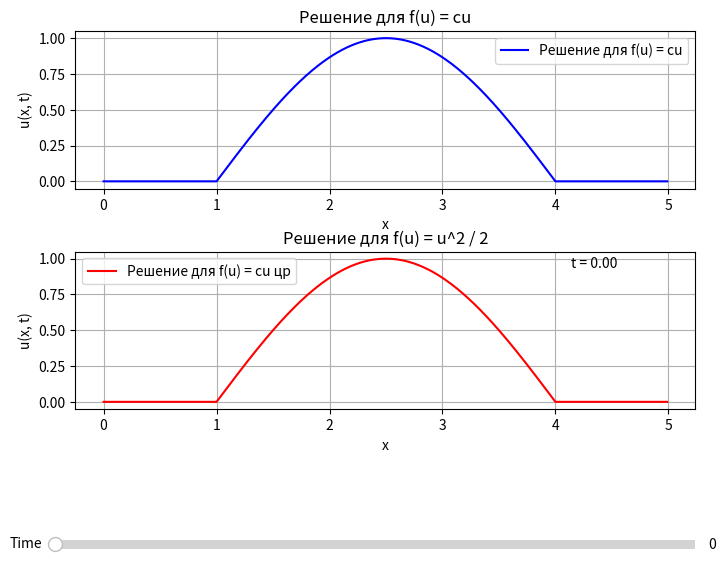

The script that saved this image:
import numpy as np
import matplotlib.pyplot as plt
from matplotlib.widgets import Slider

# Параметры
L = 5.0  # Длина области
Nx = 500  # Число узлов
dx = L / Nx  # Шаг по пространству
dt = 0.01  # Шаг по времени
T = 1.0  # Время моделирования
a = 1.0  # Скорость переноса
b = 0.5  # Скорость для второй части области

# Параметры для функции f(u)
c = 1.0  # Константа для f(u) = cu

def f1(u):
    return c * u

#def f2(u):
#    return 0.5 * u**2

# Сетка по пространству
x = np.linspace(0, 5, Nx, endpoint=False)

# Начальное условие
# Начальное условие с использованием условия по частям
def initial_condition(x):
    if 0 <= x < 1:
        return 0
    elif 1 <= x < 4:
        return np.sin(np.pi * (x - 1) / 3)
    elif 4 <= x <= 5:
        return 0
    return 0  # Для всех других значений x (если вдруг выходим за пределы)

u_initial = np.array([initial_condition(xi) for xi in x])

# Функция для применения схемы Лакса-Вендорфа
def lax_wendroff(u, a, dx, dt, f):
    u_new = np.zeros_like(u)
    
    # Внутренние узлы
    for i in range(1, len(u) - 1):
        u_new[i] = u[i] - a * dt / (2 * dx) * (u[i+1] - u[i-1]) + 0.5 * (a * dt / dx)**2 * (u[i+1] - 2*u[i] + u[i-1]) + dt * f(u[i])
    
    # Граничные условия: периодические
    #u_new[0] = u_new[-1]
    
    # Граничные условия: фиксируем значения на границах
    u_new[0] = 0
    u_new[-1] = 0
    
    return u_new


# Функция для применения неявной схемы с центральной разностью
def implicit_central_diff(u, v, dx, dt, f):
    """
    Неявная схема с центральной разностью для решения уравнения переноса

    Parameters:
    u : numpy.ndarray
        Вектор значений функции на текущем шаге (t_n)
    v : float
        Скорость переноса
    dx : float
        Шаг по пространству
    dt : float
        Шаг по времени
    f : callable
        Функция, добавляющая нелинейность (например, f(u) = u^2)

    Returns:
    u_new : numpy.ndarray
        Вектор значений функции на следующем шаге (t_{n+1})
    """
    
    # Размерность вектора
    n = len(u)
    
    # Массив для хранения новых значений
    u_new = np.zeros_like(u)
    
    # Коеффициенты для схемы
    alpha = v * dt / (2 * dx)
    
    # Построение системы линейных уравнений для новых значений
    A = np.diag((1 + alpha)**2 * np.ones(n-2)) + np.diag(-alpha * np.ones(n-3), k=1) + np.diag(-alpha * np.ones(n-3), k=-1)
    
    # Правая часть с учетом нелинейности и границ
    rhs = u[1:-1] + dt * f(u[1:-1])
    
    # Решение линейной системы для новых значений функции u_new
    u_new[1:-1] = np.linalg.solve(A, rhs)
    
    # Граничные условия: фиксируем значения на границах (например, на границе u = 0)
    u_new[0] = 0  # или другое условие на границе
    u_new[-1] = 0  # или другое условие на границе
    
    return u_new

# Функция для обновления графиков с ползунком
def update(val):
    t_idx = int(val / dt)
    
    # Решение для f(u) = cu
    u_temp1 = u_initial.copy()
    for t in range(t_idx):
        u_temp1 = lax_wendroff(u_temp1, a, dx, dt, f1)
    
    # Решение для f(u) = u^2 / 2
    u_temp2 = u_initial.copy()
    for t in range(t_idx):
        u_temp2 = lax_wendroff(u_temp2, a, dx, dt, f1)
    
    # Обновляем графики
    line1.set_ydata(u_temp1)
    line2.set_ydata(u_temp2)
    
    # Обновляем оси y
    ax1.set_ylim(np.min(u_temp1) - 0.1, np.max(u_temp1) + 0.1)
    ax2.set_ylim(np.min(u_temp2) - 0.1, np.max(u_temp2) + 0.1)
    
    # Обновляем текст с текущим временем
    #time_text.set_text(f"t = {val:.2f}")
    fig.canvas.draw_idle()

# Создание фигуры и осей
fig, (ax1, ax2) = plt.subplots(2, 1, figsize=(8, 6))
plt.subplots_adjust(hspace=0.4, bottom=0.25)  # hspace для отступа между графиками

# Графики для обоих решений
line1, = ax1.plot(x, u_initial, label='Решение для f(u) = cu', color='blue')
line2, = ax2.plot(x, u_initial, label='Решение для f(u) = cu цр', color='red')

# Настройки для графиков
ax1.set_xlabel('x')
ax1.set_ylabel('u(x, t)')
ax1.set_title('Решение для f(u) = cu')
ax1.grid(True)
ax1.legend()


ax2.set_xlabel('x')
ax2.set_ylabel('u(x, t)')
ax2.set_title('Решение для f(u) = u^2 / 2')
ax2.grid(True)
ax2.legend()

# Добавляем текст для времени
time_text = ax2.text(0.8, 0.9, f't = 0.00', transform=ax2.transAxes)


# Добавляем ползунок
ax_slider = plt.axes([0.1, 0.01, 0.8, 0.03], facecolor='lightgoldenrodyellow')
slider = Slider(ax_slider, 'Time', 0.0, T, valinit=0, valstep=dt)
slider.on_changed(update)

plt.show()
